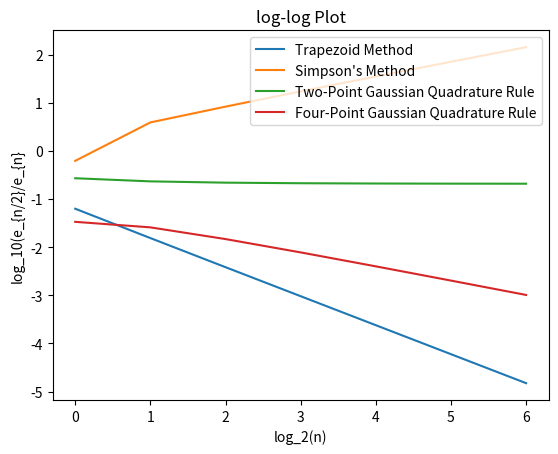

Python code for this plot:
#this script computes a definite integral using the following integration rules:
#composite trapezoidal rule
#composite Simpson's rule
#two-point Gaussian quadrature rule
#three-point Gaussian quadrature rule

import numpy as np
import matplotlib.pyplot as plt




def f(x):
    return pow(np.e,-1*x*x)


def trap(a,b,f,I):
    print('\nTrapezoid Method:')
    n = 1
    error = []
    for i in range(1,8):
        h = (b-a)/n
        sum = 0.5*(f(a)+f(b))
        for i in range(1,n):
            x = a+h*i
            sum += f(x)
        sum = sum*h
        print('\nThe given value of the integral is                   ',I)
        print('Using ',n,'subintervals, the approximate value of the integral is',sum)
        print('The absolute error is ',np.abs(I-sum),'\n')
        error.append(np.abs(I-sum))
        n = n*2
    return error





def simp(a,b,f,I):
    print('\n\n\n\nSimpson Method:')
    n = 1
    error = []
    for i in range(1,8):
        h = (b-a)/n
        sum = f(a)+f(b)
        sum1 = 0
        sum2 = 0
        if n > 1:
            for i in range(1,int(n/2)+1):
                x = a+(2*i-1)*h
                sum1 += f(x)
            if n > 3:
                for i in range(1,int((n-2)/2)+1):
                    x = a+2*i*h
                    sum2 += f(x)
            sum += 4*sum1+2*sum2
            sum += h/3
        print('\nThe given value of the integral is             ',I)
        print('Using ',n,'subintervals, the approximate value of the integral is',sum)
        print('The absolute error is ',np.abs(I-sum),'\n')
        error.append(np.abs(I-sum))
        n = n*2
    return error


def lamb(a,b,x):
    return ((b-a)/2)*x+a/2+b/2



def gq2p(a,b,f,I,lamb):
    print('\n\n\n\nTwo-point Gaussian Quadrature:')
    n = 1
    a0 = a
    b0 = b
    error = []
    for i in range(1,8):
        sum = 0
        h = (b0-a0)/n
        endpoints = np.linspace(a0,b0,n+1)
        for j in range(0,len(endpoints)-1):
            a = endpoints[j]
            b = endpoints[j+1]
            sum += ((b-a)/2)*(5/9*f(lamb(a,b,-1*np.sqrt(3/5)))+8/9*f(lamb(a,b,np.sqrt(3/5))))

        print('\nThe given value of the integral is             ',I)
        print('Using ',n,'subintervals, the approximate value of the integral is',sum)
        print('The absolute error is ',np.abs(I-sum),'\n')
        error.append(np.abs(I-sum))
        n = n*2
    return error




def gq4p(a,b,f,I,lamb):
    print('\n\n\n\nFour-point Gaussian Quadrature:')
    n = 1
    a0 = a
    b0 = b
    error = []
    for i in range(1,8):
        sum = 0
        h = (b0-a0)/n
        endpoints = np.linspace(a0,b0,n+1)
        for j in range(0,len(endpoints)-1):
            a = endpoints[j]
            b = endpoints[j+1]
            sum += ((b-a)/2)*((1/2+np.sqrt(10/3)/12)*f(lamb(a,b,-1*np.sqrt(1/7+(3-4*np.sqrt(0.3)))))+
            (1/2-np.sqrt(10/3)/12)*f(lamb(a,b,-1*np.sqrt(1/7*(3+4*np.sqrt(0.3)))))+
            (1/2+np.sqrt(10/3)/12)*f(lamb(a,b,np.sqrt(1/7*(3-4*np.sqrt(0.3)))))+
            (1/2-np.sqrt(10/3)/12)*f(lamb(a,b,np.sqrt(1/7*(3+4*np.sqrt(0.3))))))

        print('\nThe given value of the integral is             ',I)
        print('Using ',n,'subintervals, the approximate value of the integral is',sum)
        print('The absolute error is ',np.abs(I-sum),'\n')
        error.append(np.abs(I-sum))
        n = n*2
    return error




a = 0
b = 1
I = 0.7468241328124270

n_vec = []
n = 1
for i in range(1,8):
    n_vec.append(n)
    n = n*2
x = np.log2(n_vec)



error_t = trap(a,b,f,I)
y1 = np.log10(error_t)
t = 2
for i in range(1,len(error_t)):
    print('error __',t,'=',error_t[i],'    log_2(e_{n/2}/e_{n}) =',np.log2(error_t[i-1]/error_t[i]))
    t = t*2


error_s = simp(a,b,f,I)
y2 = np.log10(error_s)
t = 2
for i in range(1,len(error_s)):
    print('error __',t,'=',error_s[i],'    log_2(e_{n/2}/e_{n}) =',np.log2(error_s[i-1]/error_s[i]))
    t = t*2



error_gq2p = gq2p(a,b,f,I,lamb)
y3 = np.log10(error_gq2p)
t = 2
for i in range(1,len(error_gq2p)):
    print('error __',t,'=',error_gq2p[i],'    log_2(e_{n/2}/e_{n}) =',np.log2(error_gq2p[i-1]/error_gq2p[i]))
    t = t*2



error_gq4p = gq4p(a,b,f,I,lamb)
y4 = np.log10(error_gq4p)
t = 2
for i in range(1,len(error_gq4p)):
    print('error __',t,'=',error_gq4p[i],'    log_2(e_{n/2}/e_{n}) =',np.log2(error_gq4p[i-1]/error_gq4p[i]))
    t = t*2


plt.plot(x,y1)
plt.plot(x,y2)
plt.plot(x,y3)
plt.plot(x,y4)
plt.xlabel('log_2(n)')
plt.ylabel('log_10(e_{n/2}/e_{n}')
plt.title('log-log Plot')
plt.legend(["Trapezoid Method","Simpson\'s Method", "Two-Point Gaussian Quadrature Rule","Four-Point Gaussian Quadrature Rule"],loc ="upper right")
plt.show()









